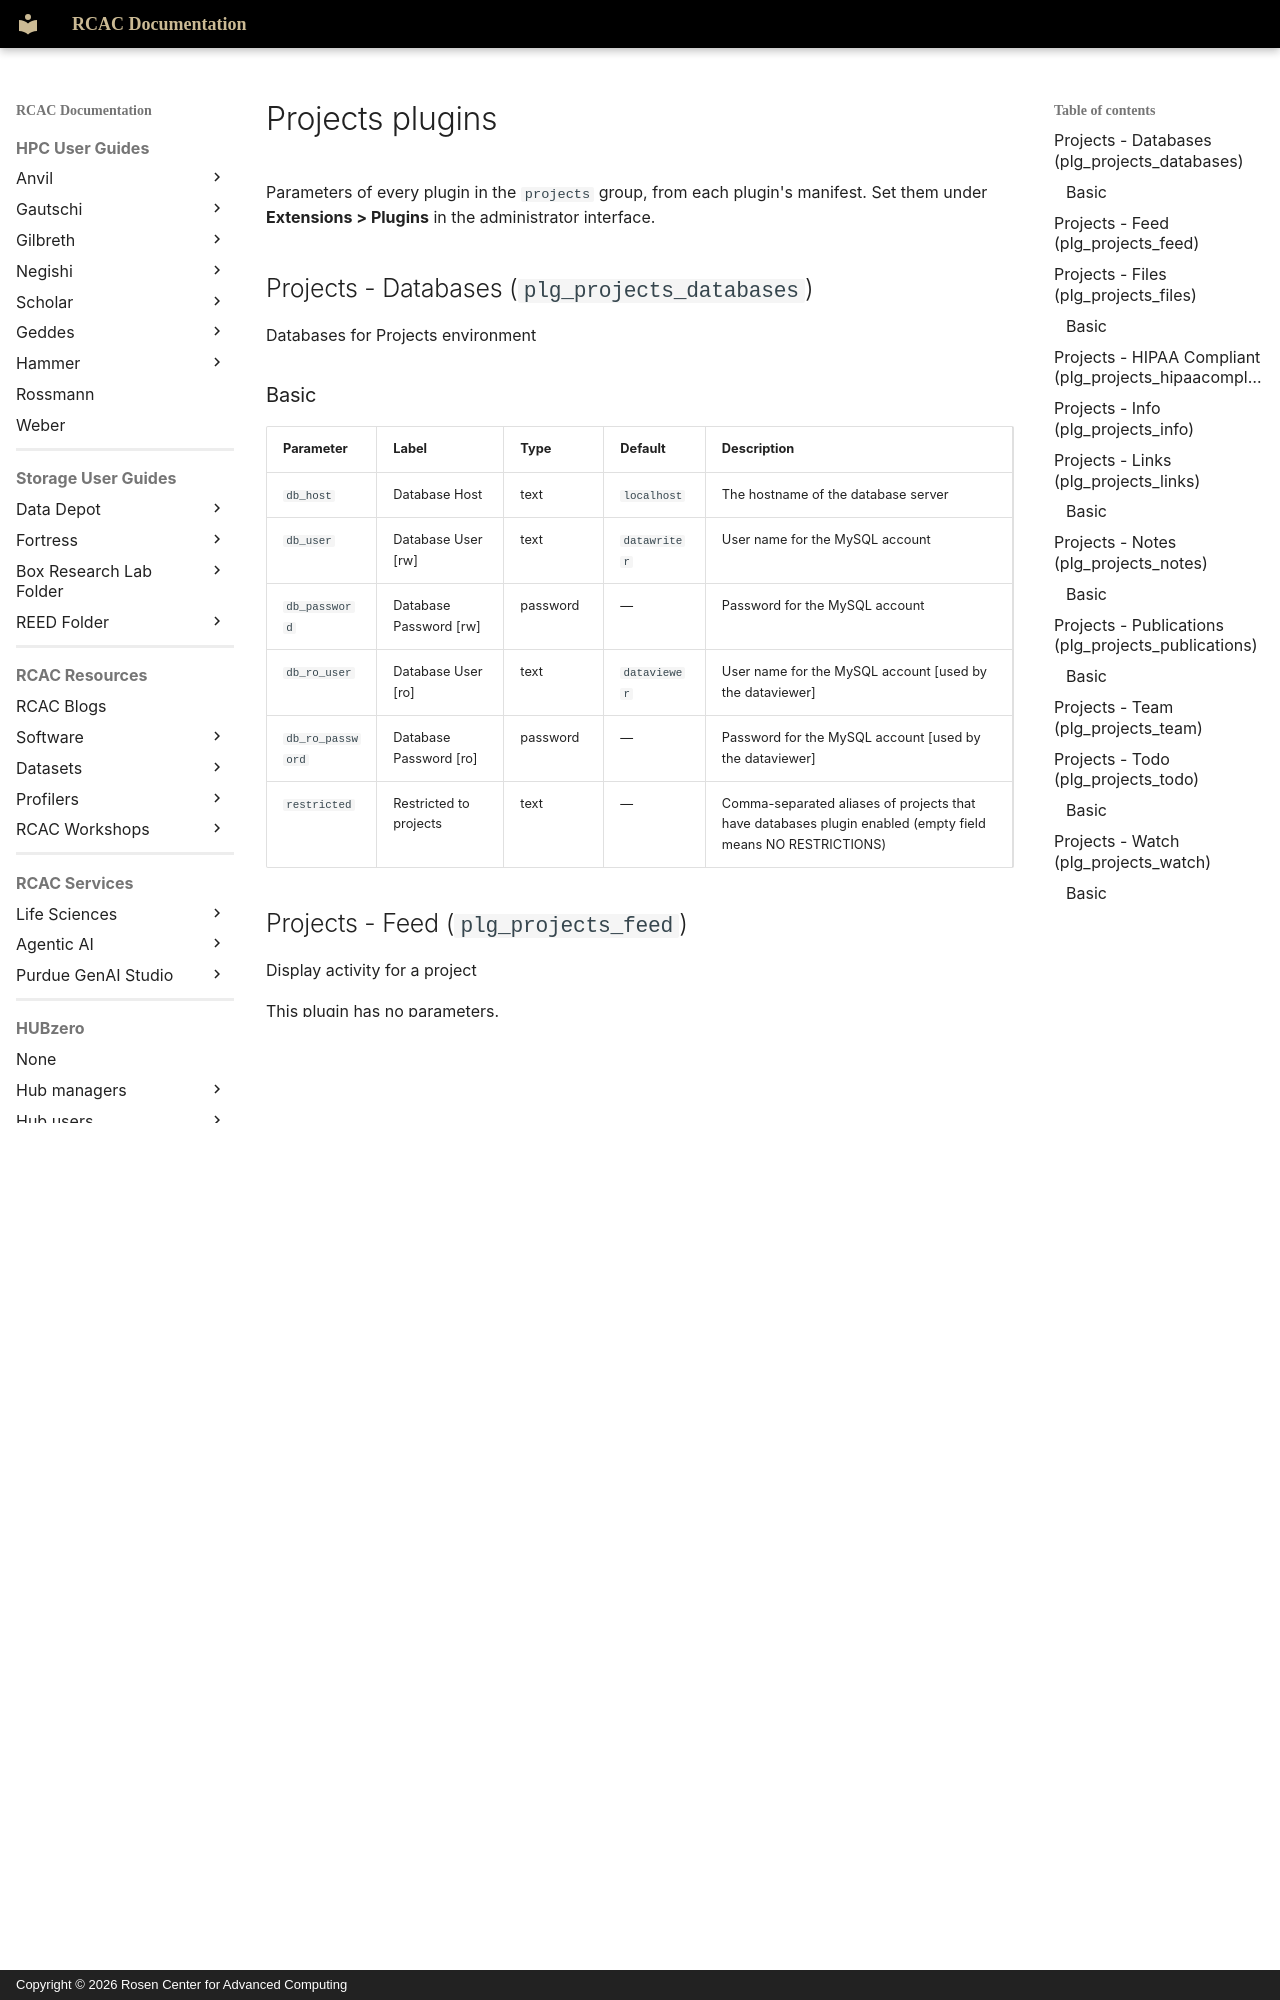

repository: PurdueRCAC/RCAC-Docs · page: hubzero/reference/configuration/plugins/projects/index.html · generator: mkdocs · copyright: Copyright © 2026 Rosen Center for Advanced Computing

---
tags:
- HUBzero
render_macros: false
hubzero:
  upstream: docs/reference/configuration/plugins/projects.md
  commit: 9c1a8c678002bdfb41860f90915a3589ab60339e
  status: generated
  source: core/plugins/projects/*/*.xml
---

# Projects plugins

Parameters of every plugin in the `projects` group, from each plugin's manifest. Set them under **Extensions > Plugins** in the administrator interface.

## Projects - Databases (`plg_projects_databases`) { #projects-databases-plg-projects-databases }

Databases for Projects environment

### Basic

| Parameter | Label | Type | Default | Description |
|---|---|---|---|---|
| `db_host` | Database Host | text | `localhost` | The hostname of the database server |
| `db_user` | Database User [rw] | text | `datawriter` | User name for the MySQL account |
| `db_password` | Database Password [rw] | password | — | Password for the MySQL account |
| `db_ro_user` | Database User [ro] | text | `dataviewer` | User name for the MySQL account [used by the dataviewer] |
| `db_ro_password` | Database Password [ro] | password | — | Password for the MySQL account [used by the dataviewer] |
| `restricted` | Restricted to projects | text | — | Comma-separated aliases of projects that have databases plugin enabled (empty field means NO RESTRICTIONS) |

## Projects - Feed (`plg_projects_feed`) { #projects-feed-plg-projects-feed }

Display activity for a project

This plugin has no parameters.

## Projects - Files (`plg_projects_files`) { #projects-files-plg-projects-files }

Manage project files
